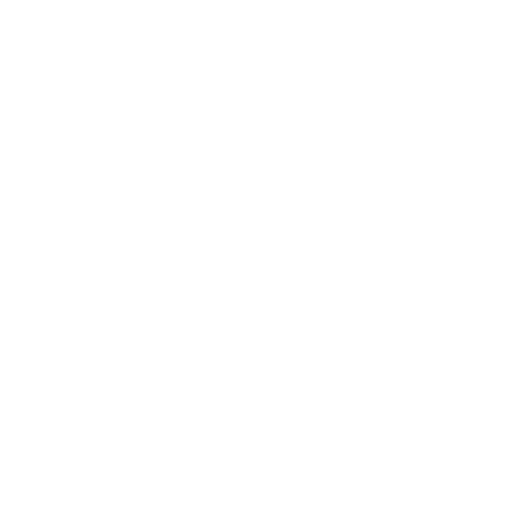
t = 0.00 s
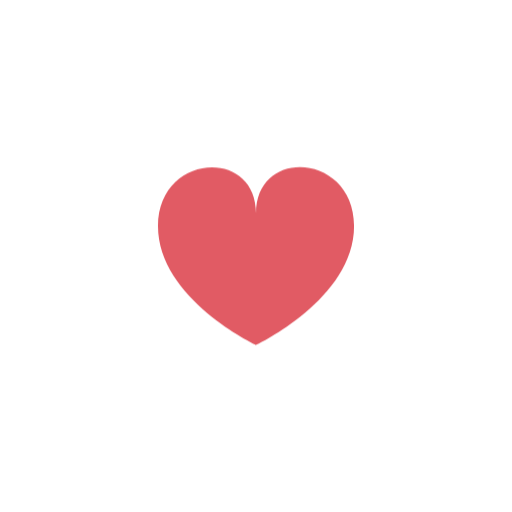
t = 0.33 s
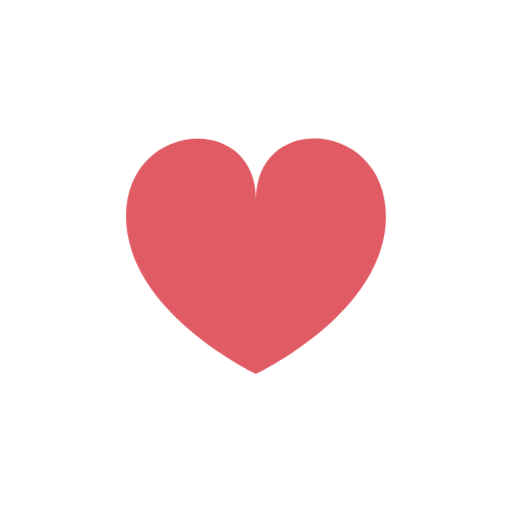
t = 0.65 s
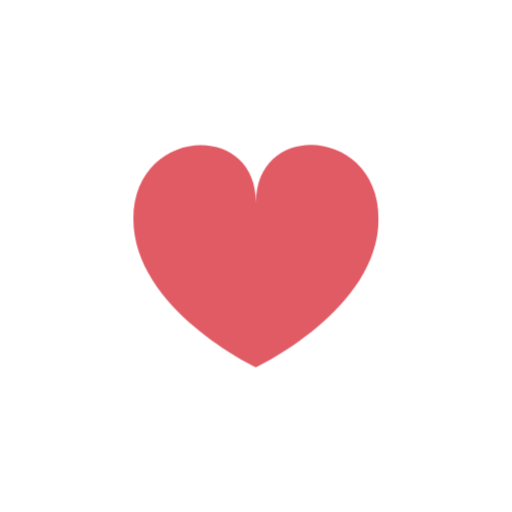
t = 0.98 s
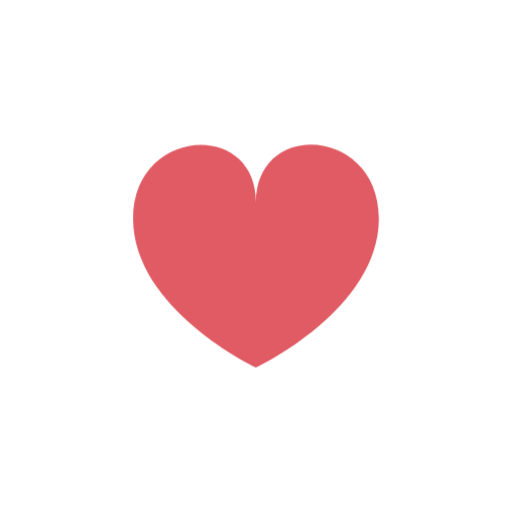
t = 1.31 s
t = 1.64 s: frame unchanged from t = 1.31 s, image omitted

The animated SVG that drew these frames (rendered in a browser with its animation timeline set to each time). Animation: 2 CSS @keyframes rules; one cycle of 1.64 s.

<svg class="ldi-87q8mb" width="200px"  height="200px"  xmlns="http://www.w3.org/2000/svg" xmlns:xlink="http://www.w3.org/1999/xlink" viewBox="0 0 100 100" preserveAspectRatio="xMidYMid" style="background: none;"><!--?xml version="1.0" encoding="utf-8"?--><!--Generator: Adobe Illustrator 21.0.0, SVG Export Plug-In . SVG Version: 6.00 Build 0)--><svg version="1.1" id="圖層_1" xmlns="http://www.w3.org/2000/svg" xmlns:xlink="http://www.w3.org/1999/xlink" x="0px" y="0px" viewBox="0 0 100 100" style="transform-origin: 50px 50px 0px;" xml:space="preserve"><g style="transform-origin: 50px 50px 0px;"><g style="transform-origin: 50px 50px 0px; transform: scale(0.6);"><g style="transform-origin: 50px 50px 0px;"><g><style type="text/css" class="ld ldt-bounce-in" style="transform-origin: 50px 50px 0px; animation-duration: 1s; animation-delay: 0s; animation-direction: normal;">.st0{fill:none}.st1,.st2{fill:#a0c8d7;stroke:#333;stroke-width:3.5;stroke-linecap:round;stroke-miterlimit:10}.st2{fill:#e15b64}.st3{opacity:.2}.st4,.st5{stroke:#000;stroke-width:3.5;stroke-linecap:round;stroke-miterlimit:10}.st5{opacity:.2}.st6{fill:#e0e0e0;stroke:#333}.st6,.st7,.st8{stroke-width:3.5;stroke-miterlimit:10}.st7{opacity:.2;stroke-linejoin:round;stroke:#000}.st8{fill:#666;stroke:#333;stroke-linecap:round}.st9{fill:#333}.st10{fill:#e0e0e0;stroke:#333;stroke-width:3.5;stroke-linecap:round;stroke-miterlimit:10}.st11{fill:#fdfdfd}.st12,.st13,.st14,.st15{fill:#f5e6c8;stroke:#333;stroke-width:3.5;stroke-linecap:round;stroke-miterlimit:10}.st13,.st14,.st15{fill:url(#SVGID_1_)}.st14,.st15{fill:none}.st15{fill:url(#SVGID_2_)}.st16{fill:#666}.st17{fill:#fff;stroke:#333;stroke-width:3.5;stroke-linecap:round;stroke-miterlimit:10}.st18{fill:#e15b64}.st19{fill:#f47e60}.st20{fill:#f8b26a}.st21{fill:#abbd81}.st22{fill:#a0c8d7}.st23{fill:#ac749c}.st24{fill:#f47e60;stroke:#333;stroke-linecap:round;stroke-linejoin:round}.st24,.st25,.st26{stroke-width:3.5;stroke-miterlimit:10}.st25{opacity:.2;stroke-linecap:round;stroke-linejoin:round;stroke:#000}.st26{fill:none;stroke:#fff}.st26,.st27,.st28{stroke-linecap:round;stroke-linejoin:round}.st27{stroke:#333;stroke-width:3.5;stroke-miterlimit:10;fill:#a0c8d7}.st28{fill:#77a4bd}.st28,.st29,.st30,.st31,.st32{stroke:#333;stroke-width:3.5;stroke-miterlimit:10}.st29{stroke-linecap:round;stroke-linejoin:round;fill:#e0e0e0}.st30,.st31,.st32{fill:#fff}.st31,.st32{stroke-linejoin:round}.st32{fill:none;stroke-linecap:round}.st33{fill:#e15b64;stroke:#333}.st33,.st34,.st35,.st36{stroke-width:3.5;stroke-linecap:round;stroke-linejoin:round;stroke-miterlimit:10}.st34{fill:#c33737;stroke:#333}.st35,.st36{stroke:#000}.st36{fill:none;stroke:#fff;stroke-width:5}.st37{fill:#fff}.st38{fill:#333;stroke:#fff}.st38,.st39,.st40{stroke-width:3.5;stroke-miterlimit:10}.st39{opacity:.2;stroke:#000}.st40{fill:#666;stroke:#333}.st41{fill:none;stroke:#333}.st41,.st42,.st43,.st44,.st45,.st46,.st47{stroke-width:3.5;stroke-miterlimit:10}.st42{fill:none;stroke-linecap:round;stroke:#fff}.st43,.st44,.st45,.st46,.st47{stroke:#333;stroke-linejoin:round}.st43{stroke-linecap:round;fill:#849b87}.st44,.st45,.st46,.st47{fill:#e0e0e0}.st45,.st46,.st47{fill:#abbd81;stroke-linecap:round}.st46,.st47{fill:#f5e6c8}.st47{fill:#fff}.st48{fill:#f5e169}.st49{fill:#f5e6c8}.st50{fill:#666;stroke-linecap:round;stroke-linejoin:round}.st50,.st51,.st52,.st53,.st54,.st55,.st56,.st57,.st58{stroke:#333;stroke-width:3.5;stroke-miterlimit:10}.st51{stroke-linecap:round;stroke-linejoin:round;fill:#333}.st52,.st53,.st54,.st55,.st56,.st57,.st58{fill:#e15b64}.st53,.st54,.st55,.st56,.st57,.st58{fill:#f5e169}.st54,.st55,.st56,.st57,.st58{fill:#f47e60;stroke-linecap:round}.st55,.st56,.st57,.st58{fill:#f8b26a}.st56,.st57,.st58{fill:#abbd81}.st57,.st58{fill:url(#SVGID_3_)}.st58{fill:#e15b64;stroke:#fff}.st59,.st60,.st61,.st62,.st63,.st64{fill:#abbd80;stroke:#333;stroke-width:3.5;stroke-miterlimit:10}.st60,.st61,.st62,.st63,.st64{fill:#839a86}.st61,.st62,.st63,.st64{fill:#f3e5c7}.st62,.st63,.st64{fill:#333}.st63,.st64{fill:#e0e0e0;stroke:#fff;stroke-linecap:round}.st64{fill:url(#SVGID_4_);stroke:#333}.st65{fill:url(#SVGID_5_);stroke:#333;stroke-linejoin:round}.st65,.st66,.st67{stroke-width:3.5;stroke-miterlimit:10}.st66{stroke:#333;stroke-linejoin:round;fill:url(#SVGID_6_)}.st67{fill:url(#SVGID_7_)}.st67,.st68,.st69{stroke:#333;stroke-linejoin:round}.st68{stroke-width:3.5;stroke-miterlimit:10;fill:url(#SVGID_8_)}.st69{fill:url(#SVGID_9_)}.st69,.st70,.st71{stroke-width:3.5;stroke-miterlimit:10}.st70{stroke:#333;stroke-linejoin:round;fill:#c33737}.st71{fill:#e15b64}.st71,.st72,.st73{stroke:#333;stroke-linejoin:round}.st72{stroke-width:3.5;stroke-miterlimit:10;fill:#f47e60}.st73{fill:#f8b26a}.st73,.st74,.st75{stroke-width:3.5;stroke-miterlimit:10}.st74{stroke-linejoin:round;fill:#f5e6c8;stroke:#333}.st75{fill:#a0c8d7;stroke:#fff;stroke-linecap:round}.st76{fill:#abbd81;stroke:#333}.st76,.st77,.st78,.st79,.st80{stroke-width:3.5;stroke-miterlimit:10}.st77{fill:#333;stroke-linecap:round;stroke:#333}.st78,.st79,.st80{stroke:#fff}.st78{stroke-linecap:round;fill:#333}.st79,.st80{fill:none}.st80{stroke:#e15b64;stroke-linecap:round}</style><g class="ld ldt-bounce-in" style="transform-origin: 50px 50px 0px; animation-duration: 1s; animation-delay: 0.0909091s; animation-direction: normal;"><path class="st18" d="M90,37.8c0,29.7-40,48.5-40,48.5S10,67.4,10,37.8s40-32.3,40-5.2C50,5.4,90,8.1,90,37.8z" fill="rgb(225, 91, 100)" style="fill: rgb(225, 91, 100);"></path></g><metadata xmlns:d="https://loading.io/stock/" class="ld ldt-bounce-in" style="transform-origin: 50px 50px 0px; animation-duration: 1s; animation-delay: 0.181818s; animation-direction: normal;">
<d:name class="ld ldt-bounce-in" style="transform-origin: 50px 50px 0px; animation-duration: 1s; animation-delay: 0.272727s; animation-direction: normal;">heart</d:name>
<d:tags class="ld ldt-bounce-in" style="transform-origin: 50px 50px 0px; animation-duration: 1s; animation-delay: 0.363636s; animation-direction: normal;">heart,love,passion,like,amor,enchanted,favor,attractive,emotion</d:tags>
<d:license class="ld ldt-bounce-in" style="transform-origin: 50px 50px 0px; animation-duration: 1s; animation-delay: 0.454545s; animation-direction: normal;">cc-by</d:license>
<d:slug class="ld ldt-bounce-in" style="transform-origin: 50px 50px 0px; animation-duration: 1s; animation-delay: 0.545455s; animation-direction: normal;">87q8mb</d:slug>
</metadata></g></g></g></g><style type="text/css" class="ld ldt-bounce-in" style="transform-origin: 50px 50px 0px; animation-duration: 1s; animation-delay: 0.636364s; animation-direction: normal;">@keyframes ldt-bounce-in {
  0% {
    -webkit-transform: scale(0);
    transform: scale(0);
  }
  5% {
    -webkit-transform: scale(0.0846);
    transform: scale(0.0846);
  }
  6% {
    -webkit-transform: scale(0.191);
    transform: scale(0.191);
  }
  7% {
    -webkit-transform: scale(0.3255);
    transform: scale(0.3255);
  }
  8% {
    -webkit-transform: scale(0.4804);
    transform: scale(0.4804);
  }
  9% {
    -webkit-transform: scale(0.646);
    transform: scale(0.646);
  }
  10% {
    -webkit-transform: scale(0.8116);
    transform: scale(0.8116);
  }
  11% {
    -webkit-transform: scale(0.9665);
    transform: scale(0.9665);
  }
  12% {
    -webkit-transform: scale(1.1);
    transform: scale(1.1);
  }
  13% {
    -webkit-transform: scale(1.2069);
    transform: scale(1.2069);
  }
  14% {
    -webkit-transform: scale(1.2796);
    transform: scale(1.2796);
  }
  19% {
    -webkit-transform: scale(1.1558);
    transform: scale(1.1558);
  }
  20% {
    -webkit-transform: scale(1.07);
    transform: scale(1.07);
  }
  21% {
    -webkit-transform: scale(0.9823);
    transform: scale(0.9823);
  }
  22% {
    -webkit-transform: scale(0.901);
    transform: scale(0.901);
  }
  23% {
    -webkit-transform: scale(0.8328);
    transform: scale(0.8328);
  }
  25% {
    -webkit-transform: scale(0.7551);
    transform: scale(0.7551);
  }
  29% {
    -webkit-transform: scale(0.8516);
    transform: scale(0.8516);
  }
  31% {
    -webkit-transform: scale(0.973);
    transform: scale(0.973);
  }
  33% {
    -webkit-transform: scale(1.0857);
    transform: scale(1.0857);
  }
  35% {
    -webkit-transform: scale(1.1538);
    transform: scale(1.1538);
  }
  40% {
    -webkit-transform: scale(1.0771);
    transform: scale(1.0771);
  }
  42% {
    -webkit-transform: scale(0.9954);
    transform: scale(0.9954);
  }
  45% {
    -webkit-transform: scale(0.9057);
    transform: scale(0.9057);
  }
  52% {
    -webkit-transform: scale(0.9908);
    transform: scale(0.9908);
  }
  56% {
    -webkit-transform: scale(1.0623);
    transform: scale(1.0623);
  }
  64% {
    -webkit-transform: scale(0.9845);
    transform: scale(0.9845);
  }
  100% {
    -webkit-transform: scale(1);
    transform: scale(1);
  }
}
@-webkit-keyframes ldt-bounce-in {
  0% {
    -webkit-transform: scale(0);
    transform: scale(0);
  }
  5% {
    -webkit-transform: scale(0.0846);
    transform: scale(0.0846);
  }
  6% {
    -webkit-transform: scale(0.191);
    transform: scale(0.191);
  }
  7% {
    -webkit-transform: scale(0.3255);
    transform: scale(0.3255);
  }
  8% {
    -webkit-transform: scale(0.4804);
    transform: scale(0.4804);
  }
  9% {
    -webkit-transform: scale(0.646);
    transform: scale(0.646);
  }
  10% {
    -webkit-transform: scale(0.8116);
    transform: scale(0.8116);
  }
  11% {
    -webkit-transform: scale(0.9665);
    transform: scale(0.9665);
  }
  12% {
    -webkit-transform: scale(1.1);
    transform: scale(1.1);
  }
  13% {
    -webkit-transform: scale(1.2069);
    transform: scale(1.2069);
  }
  14% {
    -webkit-transform: scale(1.2796);
    transform: scale(1.2796);
  }
  19% {
    -webkit-transform: scale(1.1558);
    transform: scale(1.1558);
  }
  20% {
    -webkit-transform: scale(1.07);
    transform: scale(1.07);
  }
  21% {
    -webkit-transform: scale(0.9823);
    transform: scale(0.9823);
  }
  22% {
    -webkit-transform: scale(0.901);
    transform: scale(0.901);
  }
  23% {
    -webkit-transform: scale(0.8328);
    transform: scale(0.8328);
  }
  25% {
    -webkit-transform: scale(0.7551);
    transform: scale(0.7551);
  }
  29% {
    -webkit-transform: scale(0.8516);
    transform: scale(0.8516);
  }
  31% {
    -webkit-transform: scale(0.973);
    transform: scale(0.973);
  }
  33% {
    -webkit-transform: scale(1.0857);
    transform: scale(1.0857);
  }
  35% {
    -webkit-transform: scale(1.1538);
    transform: scale(1.1538);
  }
  40% {
    -webkit-transform: scale(1.0771);
    transform: scale(1.0771);
  }
  42% {
    -webkit-transform: scale(0.9954);
    transform: scale(0.9954);
  }
  45% {
    -webkit-transform: scale(0.9057);
    transform: scale(0.9057);
  }
  52% {
    -webkit-transform: scale(0.9908);
    transform: scale(0.9908);
  }
  56% {
    -webkit-transform: scale(1.0623);
    transform: scale(1.0623);
  }
  64% {
    -webkit-transform: scale(0.9845);
    transform: scale(0.9845);
  }
  100% {
    -webkit-transform: scale(1);
    transform: scale(1);
  }
}
.ldt-bounce-in {
  -webkit-transform: scale(0);
  transform: scale(0);
  -webkit-animation: ldt-bounce-in 1s ease-out forwards;
  animation: ldt-bounce-in 1s ease-out forwards;
}
</style></svg></svg>
